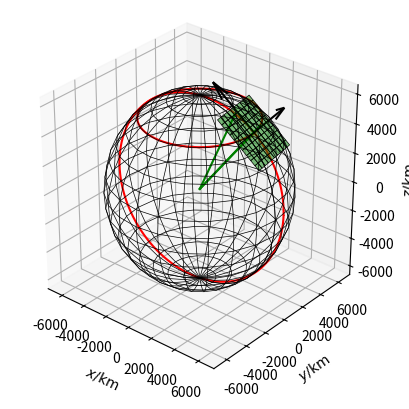

Reproduce this figure in Python.
# -*- coding: utf-8 -*-
"""
Created on Sun Oct 19 17:37:41 2025

[redacted]
"""

import numpy as np
import matplotlib.pyplot as plt


#Kugel -> Kartesisisch
#https://de.wikipedia.org/wiki/Kugelkoordinaten

#lon = phi
#lat = theta

#x = r cos (phi) cos (theta) 
#y = r sin (phi) cos (theta) 
#z = r sin (theta)

def latlon2xyz(lat, lon, r=6370):
    x = r * np.cos(lon / 180*np.pi) * np.cos(lat / 180*np.pi)
    y = r * np.sin(lon / 180*np.pi) * np.cos(lat / 180*np.pi)
    z = r * np.sin(lat / 180*np.pi)
    
    return x,y,z
    

def latlon2dxdydz(lat, lon, r=6370):
    dx_dphi   = r * -np.sin(pos0_lon / 180*np.pi) * np.cos(pos0_lat / 180*np.pi)
    dx_dtheta = r * np.cos(pos0_lon / 180*np.pi) * -np.sin(pos0_lat / 180*np.pi)
    #dx_dr =

    dy_dphi   = r * np.cos(pos0_lon / 180*np.pi) * np.cos(pos0_lat / 180*np.pi)
    dy_dtheta = r * np.sin(pos0_lon / 180*np.pi) * -np.sin(pos0_lat / 180*np.pi)
    #dy_dr =

    dz_dphi   = 0
    dz_dtheta = r * np.cos(pos0_lat / 180*np.pi)
    #dy_dr =
    
    
    #TODO Jacobi-Matrix definierten und zurückgeben
    return []


def WireframeSphere(centre=[0.,0.,0.], radius=1.,
                    n_meridians=20, n_circles_latitude=8):
    
    
    u, v = np.mgrid[0:2*np.pi:n_meridians*1j, 0:np.pi:n_circles_latitude*1j]
    sphere_x = centre[0] + radius * np.cos(u) * np.sin(v)
    sphere_y = centre[1] + radius * np.sin(u) * np.sin(v)
    sphere_z = centre[2] + radius * np.cos(v)

    return sphere_x, sphere_y, sphere_z



pos0_lat = 50.33405
#pos0_lat = 0
pos0_lon = 8.75242
r = 6370

phi_wire = np.arange(0, 360, 1)

#lon = phi
#lat = theta
posx = r * np.cos(pos0_lon / 180*np.pi) * np.cos(pos0_lat / 180*np.pi)
posy = r * np.sin(pos0_lon / 180*np.pi) * np.cos(pos0_lat / 180*np.pi)
posz = r * np.sin(pos0_lat / 180*np.pi)

wireLat_x = r * np.cos(phi_wire / 180*np.pi) * np.cos(pos0_lat / 180*np.pi)
wireLat_y = r * np.sin(phi_wire / 180*np.pi) * np.cos(pos0_lat / 180*np.pi)
wireLat_z = r * np.sin(pos0_lat / 180*np.pi) + 0*phi_wire

wireLon_x = r * np.cos(pos0_lon / 180*np.pi) * np.cos(phi_wire / 180*np.pi)
wireLon_y = r * np.sin(pos0_lon / 180*np.pi) * np.cos(phi_wire / 180*np.pi)
wireLon_z = r * np.sin(phi_wire / 180*np.pi) + 0*phi_wire


dx_dphi   = r * -np.sin(pos0_lon / 180*np.pi) * np.cos(pos0_lat / 180*np.pi)
dx_dtheta = r * np.cos(pos0_lon / 180*np.pi) * -np.sin(pos0_lat / 180*np.pi)

dy_dphi   = r * np.cos(pos0_lon / 180*np.pi) * np.cos(pos0_lat / 180*np.pi)
dy_dtheta = r * np.sin(pos0_lon / 180*np.pi) * -np.sin(pos0_lat / 180*np.pi)

dz_dphi   = 0
dz_dtheta = r * np.cos(pos0_lat / 180*np.pi)


local_x_meter = 4000
local_y_meter = 4000

delta_phi =   (local_x_meter/r/np.cos(pos0_lat / 180*np.pi))
delta_theta = (local_y_meter/r)


dphi = np.linspace(-delta_phi/2, delta_phi/2, 11)
dtheta = np.linspace(-delta_theta/2, delta_theta/2, 11)

DPHI, DTHETA = np.meshgrid(dphi, dtheta)

posx_s = posx + dx_dtheta * DTHETA + dx_dphi * DPHI 
posy_s = posy + dy_dtheta * DTHETA + dy_dphi * DPHI
posz_s = posz + dz_dtheta * DTHETA + dz_dphi * DPHI



central_point=[0.,0.,0.]

ax = plt.figure().add_subplot(projection='3d')
ax.view_init(elev=30, azim=-50, roll=0)

#fig = plt.figure()
#ax = fig.gca(projection='3d')
ax.set_aspect("equal")
#draw sphere
ax.plot_wireframe(*WireframeSphere(central_point, r, 25, 19), color="k", alpha=1, lw=0.5)
#ax.plot_wireframe(*WireframeSphere(central_point, r, 13, 7), color="k", alpha=1, lw=0.5)
ax.plot(posx, posy, posz, 'rx')
ax.plot(wireLat_x, wireLat_y, wireLat_z, 'r-')
ax.plot(wireLon_x, wireLon_y, wireLon_z, 'r-')

ax.plot_surface(posx_s, posy_s, posz_s, linewidth=0.5, alpha=0.5, edgecolors='k', facecolor='g')


# Verbindunglinien Ursprung auf Kugel bei Änderung um dphi / dtheta (je 15°)
pos0 = latlon2xyz(pos0_lat, pos0_lon)
pos0_dphi = latlon2xyz(pos0_lat, pos0_lon+15)
pos0_dtheta = latlon2xyz(pos0_lat+15, pos0_lon)
ax.plot([0, pos0[0]], [0, pos0[1]], [0, pos0[2]], 'g-')
ax.plot([0, pos0_dphi[0]], [0, pos0_dphi[1]], [0, pos0_dphi[2]], 'g-')
ax.plot([0, pos0_dtheta[0]], [0, pos0_dtheta[1]], [0, pos0_dtheta[2]], 'g-')


ax.quiver(posx, posy, posz, dx_dphi*delta_phi , dy_dphi*delta_phi , dz_dphi*delta_phi, color='k')
ax.quiver(posx, posy, posz, dx_dtheta*delta_theta, dy_dtheta*delta_theta, dz_dtheta*delta_theta, color='k')

#ax.plot(posx_s, posy_s, posz_s, 'gx-')

ax.set_xlabel(r"$x / \mathrm{km}$")
ax.set_ylabel(r"$y / \mathrm{km}$")
ax.set_zlabel(r"$z / \mathrm{km}$")

plt.savefig("earth.png", dpi=300)

